Run: headless pygame with SDL's dummy video driver; simulated clock (each Clock.tick advances the game by its frame time, no real sleeping); random seed 0; keys injected as events and as key.get_pressed() state; mouse plan: one left click at the window centre at the start of phase 2, then a move to the lower-right quarter at the start of phase 3; restart key R tapped at the start of phases 3 and 4.
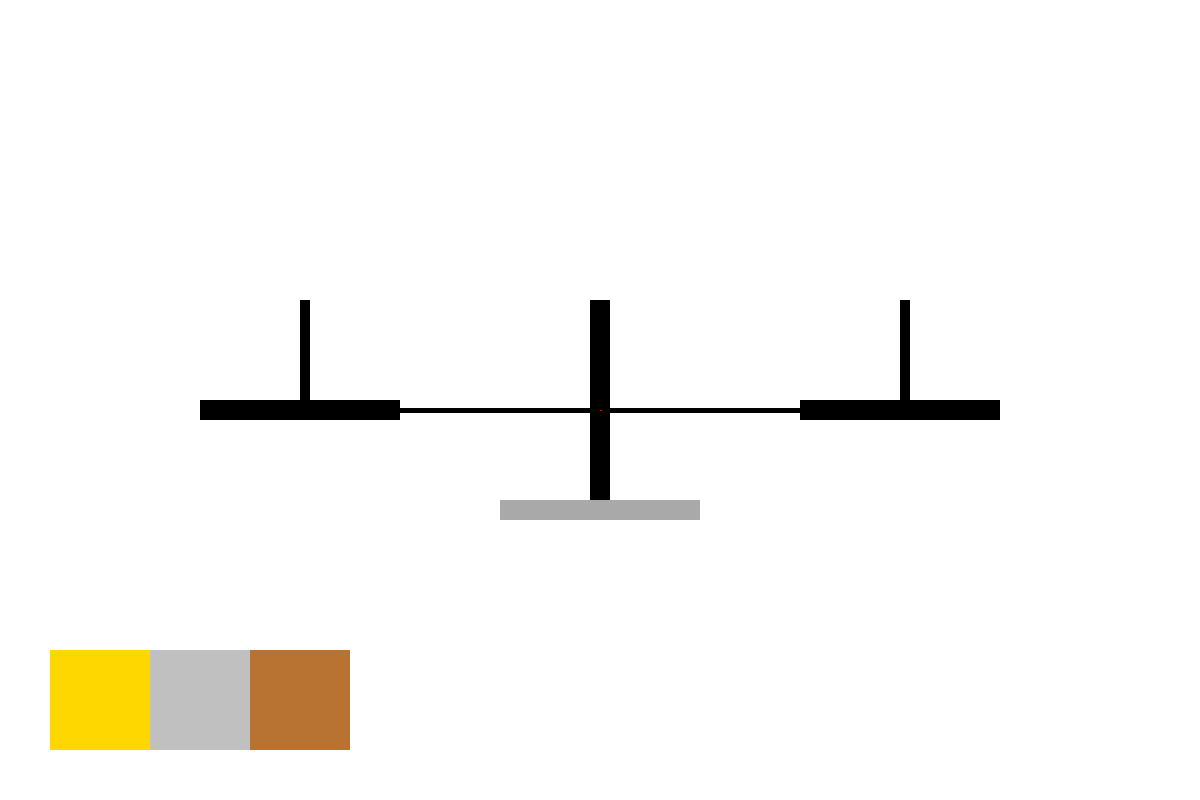
Frame 1 of 4 · flips 1–60 · no input
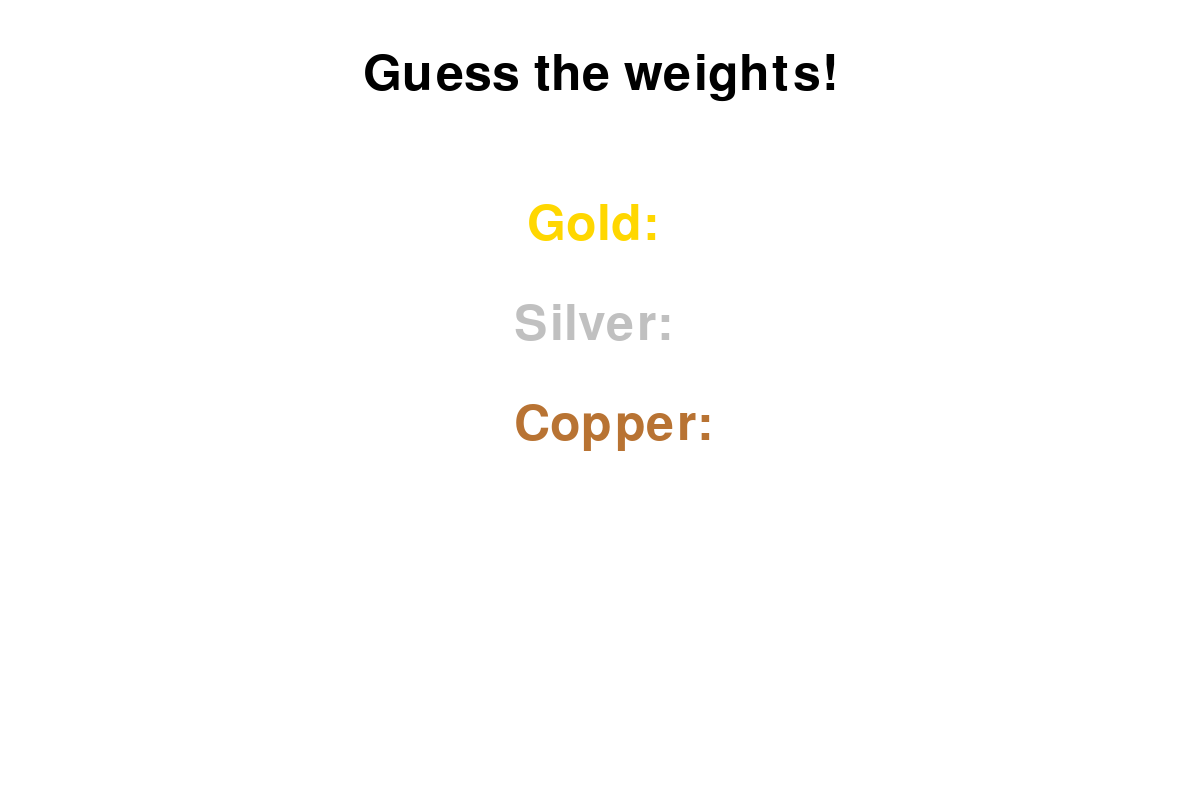
Frame 2 of 4 · flips 61–180 · clicked the window centre · tapped SPACE, RETURN · held RIGHT (→), D
Frame 3 of 4 · flips 181–300 · moved the mouse to the lower-right quarter · tapped R · held DOWN (↓), S · screen unchanged from frame 2, image omitted
Frame 4 of 4 · flips 301–420 · tapped R · held LEFT (←), A, UP (↑), W · screen unchanged from frame 3, image omitted

The pygame program that drew these frames:

import pygame
import random

class Jupiter:
    def __init__(self):
        # Initialize Pygame
        pygame.init()

        # Set up the display
        self.WIDTH = 1200
        self.HEIGHT = 800
        self.screen = pygame.display.set_mode((self.WIDTH, self.HEIGHT))
        pygame.display.set_caption("Balance the Stones")

        # Colors
        self.WHITE = (255, 255, 255)
        self.BLACK = (0, 0, 0)
        self.RED = (255, 0, 0)
        self.GREEN = (0, 255, 0)
        self.GRAY = (169, 169, 169)
        self.GOLD = (255, 215, 0)
        self.SILVER = (192, 192, 192)
        self.COPPER = (184, 115, 51)

        # Fonts
        self.font = pygame.font.Font(None, 74)
        self.small_font = pygame.font.Font(None, 36)

        # Fixed weights for the stones
        self.gold_weight = 7
        self.silver_weight = 4
        self.copper_weight = 5

        # Player's guess weights
        self.gold_guess = ""
        self.silver_guess = ""
        self.copper_guess = ""

        # Initialize stones
        self.stones = []
        for i in range(10):
            self.stones.append(self.Stone(100 + random.randint(-20, 20), 700 + random.randint(-20, 20), self.GOLD, self.gold_weight))
            self.stones.append(self.Stone(200 + random.randint(-20, 20), 700 + random.randint(-20, 20), self.SILVER, self.silver_weight))
            self.stones.append(self.Stone(300 + random.randint(-20, 20), 700 + random.randint(-20, 20), self.COPPER, self.copper_weight))

        self.left_weight = 0
        self.right_weight = 0
        self.game_over = False
        self.entering_guesses = False
        self.paused = False
        self.current_stone = None
        self.correct = False

    class Stone:
        def __init__(self, x, y, color, weight):
            self.x = x
            self.y = y
            self.color = color
            self.weight = weight
            self.dragging = False
            self.side = None

        def draw(self, screen):
            pygame.draw.circle(screen, self.color, (self.x, self.y), 20)

        def is_mouse_on_stone(self, pos):
            return (self.x - pos[0]) ** 2 + (self.y - pos[1]) ** 2 < 20 ** 2

    def draw_scales(self, left_weight, right_weight):
        # Calculate the tilt based on the weight difference
        weight_difference = right_weight - left_weight
        max_tilt = 50  # Maximum tilt in pixels
        tilt = max(-max_tilt, min(max_tilt, weight_difference * 5))  # Adjust the factor for more sensitivity

        left_scale_y = 400 - tilt
        right_scale_y = 400 + tilt

        # Base
        pygame.draw.rect(self.screen, self.GRAY, (500, 500, 200, 20))

        # Left scale
        pygame.draw.rect(self.screen, self.BLACK, (200, left_scale_y, 200, 20))
        pygame.draw.rect(self.screen, self.BLACK, (300, left_scale_y - 100, 10, 100))

        # Right scale
        pygame.draw.rect(self.screen, self.BLACK, (800, right_scale_y, 200, 20))
        pygame.draw.rect(self.screen, self.BLACK, (900, right_scale_y - 100, 10, 100))

        # Center pillar
        pygame.draw.rect(self.screen, self.BLACK, (590, 300, 20, 200))

        # Arms
        pygame.draw.line(self.screen, self.BLACK, (600, left_scale_y + 10), (300, left_scale_y + 10), 5)
        pygame.draw.line(self.screen, self.BLACK, (600, right_scale_y + 10), (900, right_scale_y + 10), 5)

        # Balance line
        pygame.draw.line(self.screen, self.RED, (600, left_scale_y + 10), (600, right_scale_y + 10), 2)

    def reset_game(self):
        self.left_weight = 0
        self.right_weight = 0
        self.game_over = False
        self.entering_guesses = False
        self.gold_guess = ""
        self.silver_guess = ""
        self.copper_guess = ""
        self.stones = []
        for i in range(10):
            self.stones.append(self.Stone(100 + random.randint(-20, 20), 700 + random.randint(-20, 20), self.GOLD, self.gold_weight))
            self.stones.append(self.Stone(200 + random.randint(-20, 20), 700 + random.randint(-20, 20), self.SILVER, self.silver_weight))
            self.stones.append(self.Stone(300 + random.randint(-20, 20), 700 + random.randint(-20, 20), self.COPPER, self.copper_weight))

    def pause_menu(self):
        overlay = pygame.Surface((self.WIDTH, self.HEIGHT), pygame.SRCALPHA)
        overlay.fill((0, 0, 0, 180))
        self.screen.blit(overlay, (0, 0))

        pause_text = self.font.render("Paused", True, self.WHITE)
        self.screen.blit(pause_text, (self.WIDTH // 2 - pause_text.get_width() // 2, self.HEIGHT // 2 - 150))

        resume_text = self.small_font.render("Press 'R' to Resume", True, self.WHITE)
        self.screen.blit(resume_text, (self.WIDTH // 2 - resume_text.get_width() // 2, self.HEIGHT // 2 - 50))

        restart_text = self.small_font.render("Press 'T' to Restart", True, self.WHITE)
        self.screen.blit(restart_text, (self.WIDTH // 2 - restart_text.get_width() // 2, self.HEIGHT // 2))

        quit_text = self.small_font.render("Press 'Q' to Quit", True, self.WHITE)
        self.screen.blit(quit_text, (self.WIDTH // 2 - quit_text.get_width() // 2, self.HEIGHT // 2 + 50))

    def main(self):
        running = True
        clock = pygame.time.Clock()

        while running:
            for event in pygame.event.get():
                if event.type == pygame.QUIT:
                    running = False
                elif event.type == pygame.KEYDOWN:
                    if event.key == pygame.K_ESCAPE:
                        self.paused = not self.paused
                    if self.paused:
                        if event.key == pygame.K_r:
                            self.paused = False
                        elif event.key == pygame.K_t:
                            self.reset_game()
                            self.paused = False
                        elif event.key == pygame.K_q:
                            running = False
                    else:
                        if event.key == pygame.K_RETURN:
                            if self.entering_guesses:
                                # Check if the guesses are correct
                                if (self.gold_guess.isdigit() and self.silver_guess.isdigit() and self.copper_guess.isdigit() and
                                    int(self.gold_guess) == self.gold_weight and int(self.silver_guess) == self.silver_weight and int(self.copper_guess) == self.copper_weight):
                                    self.game_over = True
                                    self.correct = True
                                else:
                                    self.game_over = True
                                    self.correct = False
                            else:
                                self.entering_guesses = True
                        elif event.key == pygame.K_BACKSPACE and self.entering_guesses:
                            if len(self.copper_guess) > 0:
                                self.copper_guess = self.copper_guess[:-1]
                            elif len(self.silver_guess) > 0:
                                self.silver_guess = self.silver_guess[:-1]
                            elif len(self.gold_guess) > 0:
                                self.gold_guess = self.gold_guess[:-1]
                        elif event.unicode.isdigit() and self.entering_guesses:
                            if len(self.gold_guess) == 0:
                                self.gold_guess += event.unicode
                            elif len(self.silver_guess) == 0:
                                self.silver_guess += event.unicode
                            elif len(self.copper_guess) == 0:
                                self.copper_guess += event.unicode
                        elif event.key == pygame.K_r and self.game_over:
                            # Restart the game
                            self.reset_game()
                        elif event.key == pygame.K_q and self.game_over:
                            running = False
                elif event.type == pygame.MOUSEBUTTONDOWN and not self.game_over and not self.entering_guesses and not self.paused:
                    for stone in self.stones:
                        if stone.is_mouse_on_stone(event.pos):
                            stone.dragging = True
                            self.current_stone = stone
                            break
                elif event.type == pygame.MOUSEBUTTONUP and not self.game_over and not self.entering_guesses and not self.paused:
                    if self.current_stone:
                        if self.current_stone.side == "left":
                            self.left_weight -= self.current_stone.weight
                        elif self.current_stone.side == "right":
                            self.right_weight -= self.current_stone.weight

                        if 200 <= self.current_stone.x <= 400 and 300 <= self.current_stone.y <= 500:
                            self.left_weight += self.current_stone.weight
                            self.current_stone.side = "left"
                        elif 800 <= self.current_stone.x <= 1000 and 300 <= self.current_stone.y <= 500:
                            self.right_weight += self.current_stone.weight
                            self.current_stone.side = "right"
                        else:
                            self.current_stone.side = None

                        self.current_stone.dragging = False
                        self.current_stone = None
                elif event.type == pygame.MOUSEMOTION:
                    if self.current_stone and self.current_stone.dragging:
                        self.current_stone.x, self.current_stone.y = event.pos

            self.screen.fill(self.WHITE)

            if self.paused:
                self.pause_menu()
            elif not self.entering_guesses and not self.game_over:
                pygame.draw.rect(self.screen, self.GOLD, (50, 650, 100, 100))
                pygame.draw.rect(self.screen, self.SILVER, (150, 650, 100, 100))
                pygame.draw.rect(self.screen, self.COPPER, (250, 650, 100, 100))

                self.draw_scales(self.left_weight, self.right_weight)

                for stone in self.stones:
                    stone.draw(self.screen)
            elif self.entering_guesses:
                result_text = self.font.render("Guess the weights!", True, self.BLACK)
                self.screen.blit(result_text, (self.WIDTH // 2 - result_text.get_width() // 2, 50))

                gold_text = self.font.render(f"Gold: {self.gold_guess}", True, self.GOLD)
                self.screen.blit(gold_text, (self.WIDTH // 2 - gold_text.get_width() // 2, 200))

                silver_text = self.font.render(f"Silver: {self.silver_guess}", True, self.SILVER)
                self.screen.blit(silver_text, (self.WIDTH // 2 - silver_text.get_width() // 2, 300))

                copper_text = self.font.render(f"Copper: {self.copper_guess}", True, self.COPPER)
                self.screen.blit(copper_text, (self.WIDTH // 2 - silver_text.get_width() // 2, 400))

                if self.gold_guess and self.silver_guess and self.copper_guess:
                    submit_text = self.small_font.render("Press Enter to submit your guess", True, self.BLACK)
                    self.screen.blit(submit_text, (self.WIDTH // 2 - submit_text.get_width() // 2, 500))

            if self.game_over:
                overlay = pygame.Surface((self.WIDTH, self.HEIGHT), pygame.SRCALPHA)
                overlay.fill(self.WHITE)
                self.screen.blit(overlay, (0, 0))

                if self.correct:
                    result_text = self.font.render("Congratulations!", True, self.GREEN)
                else:
                    result_text = self.font.render("Wrong guesses! Try again.", True, self.RED)

                self.screen.blit(result_text, (self.WIDTH // 2 - result_text.get_width() // 2, self.HEIGHT // 2 - 50))

                retry_text = self.small_font.render("Press 'R' to retry or 'Q' to quit", True, self.GREEN)
                self.screen.blit(retry_text, (self.WIDTH // 2 - result_text.get_width() // 2, self.HEIGHT // 2 + 50))

            pygame.display.flip()
            clock.tick(30)

        pygame.quit()

if __name__ == "__main__":
    game = Jupiter()
    game.main()
